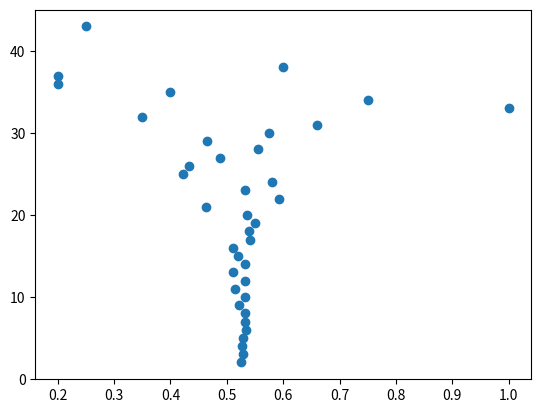

Generate this figure with matplotlib:
import numpy as np
import matplotlib.pyplot as plt
# Backtrace 5 games before the inactive period starts
# Less than 2 games for 2 consecutive months starts the inactive period
inactive_length = [3, 10, 2, 
                   4, 6, 8, 
                   11, 7, 12, 
                   15, 9, 22,
                   5, 27, 14,
                   19, 16, 13,
                   23, 18, 17, 
                   24, 21, 28,
                   20, 25, 29,
                   26, 32, 31,
                   35, 30, 36,
                   38, 43, 34,
                   37, 33]


win_ratio = [0.528937728937729, 0.5325296735905045, 0.5247878678461816, 
             0.5260494226826373, 0.5331155460521105, 0.531893662400975,
             0.5145377661125694, 0.5320423700761338, 0.5328547648772368,
             0.5195520121488231, 0.521249270286048, 0.5917989417989418,
             0.5279877912186381, 0.48750000000000004, 0.5324422442244224,
             0.550625, 0.5108196721311475, 0.5103709126403123,
             0.5320987654320988, 0.5390625, 0.5416666666666667,
             0.5808333333333334, 0.4624213836477987, 0.5555555555555556,
             0.5358543417366948, 0.42200000000000004, 0.4641025641025641,
             0.432183908045977, 0.35, 0.6599999999999999,
             0.4, 0.575, 0.2,
             0.6, 0.25, 0.75,
             0.2, 1.0]

plt.scatter(win_ratio, inactive_length)
plt.show()